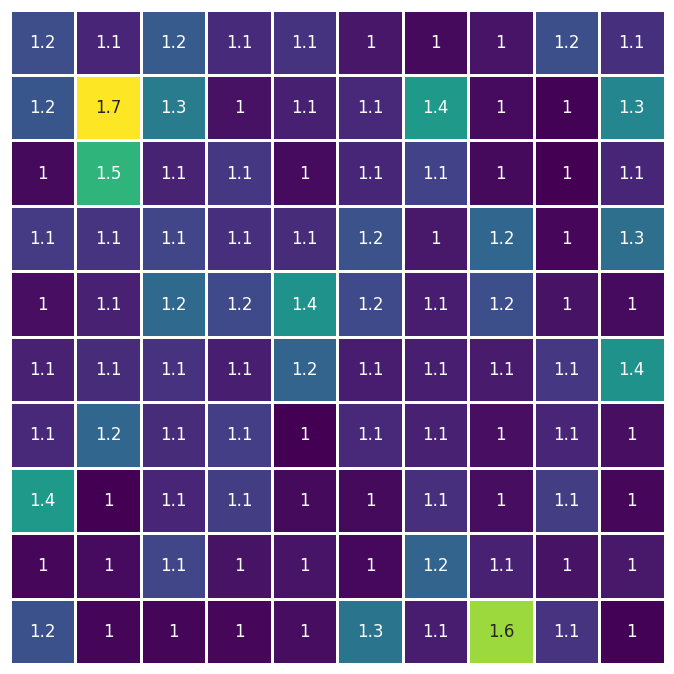

Here is the Python script that generated this plot:
# -*- coding: utf-8 -*-
"""
Plot 2D matrix with Pareto distribution
"""

__author__ = "Brendan Harmon"
__copyright__ = 'Copyright 20122, Algorithmic Landscapes'
__email__ =  "brendan.harmon@gmail.com"
__license__ = "GPLv3"
__version__ = "0.0.1"

# import libraries
import seaborn as sns
import matplotlib.pyplot as plt
import numpy as np

# set theme
sns.set_theme(style="white")

# create plot
ax = plt.subplot()

# generate random array
shape, mode = 10.0, 1.0 
rng = np.random.default_rng(1234)
z = (rng.pareto(shape, (10, 10)) + 1) * mode

# generate heatmap
sns.heatmap(
    z,
    cmap='viridis',
    linewidths=1,
    annot=True,
    cbar=False,
    yticklabels=False,
    xticklabels=False,
    square=True
    )

# save as image
fig = ax.get_figure()
fig.set_size_inches(8.5, 8.5)
fig.savefig('random-pareto.pdf', dpi=300, bbox_inches='tight', pad_inches=0)

